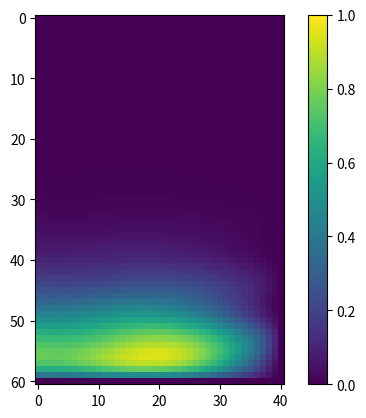

Reproduce this figure in Python.
import numpy as np
import matplotlib.pyplot as plt
import math

k = 1
alpha = 1
T = 3
Q = 100
t_final = 10*T
delta_x = 0.5
delta_y = delta_x
delta_t = (delta_x**2)/(4*k) - 0.0025
tempo = np.arange(0, t_final, delta_t)
c = np.zeros((61,41))
c_futuro = np.zeros((61,41))

for t in tempo:
  for x in range(0, 60):
    for y in range(0, 40):
      dcdx = (alpha*(c[x+1][y] - c[x-1][y])/(delta_x*2))
      dcdy = ((alpha*math.sin(x*(math.pi/5)))*(c[x][y+1] - c[x][y-1])/(2*delta_y))
      d2cdx2 = k*((c[x+1][y] - 2*c[x][y] + c[x-1][y])/(delta_x**2))
      d2cdy2 = k*((c[x][y+1] - 2*c[x][y] + c[x][y-1])/(delta_y**2))
      if(t < 12 and x == 30 and y == 20):
        q = Q/(delta_x*delta_y)
      else:
        q = 0
      c_futuro[x][y] = c[x][y] + delta_t*(-dcdx - dcdy + d2cdx2 + d2cdy2 + q)
      if(c_futuro[x][y] < 0):
        c_futuro[x][y] = 0
      if(x == 0):
        c_futuro[0][y] = c_futuro[1][y]
      elif(x == 60):
        c_futuro[60][y] = c_futuro[59][y]
      elif(y == 0):
        c_futuro[x][0] = c_futuro[x][1]
      elif(y == 40):
        c_futuro[x][40] = c_futuro[x][39]
  c = np.copy(c_futuro)
plt.imshow(c_futuro, vmin=0, vmax=1)
# print(c_futuro[40][40])
# plt.gca().invert_xaxis()
# plt.gca().invert_yaxis()
plt.colorbar()
plt.show()
print(c_futuro)